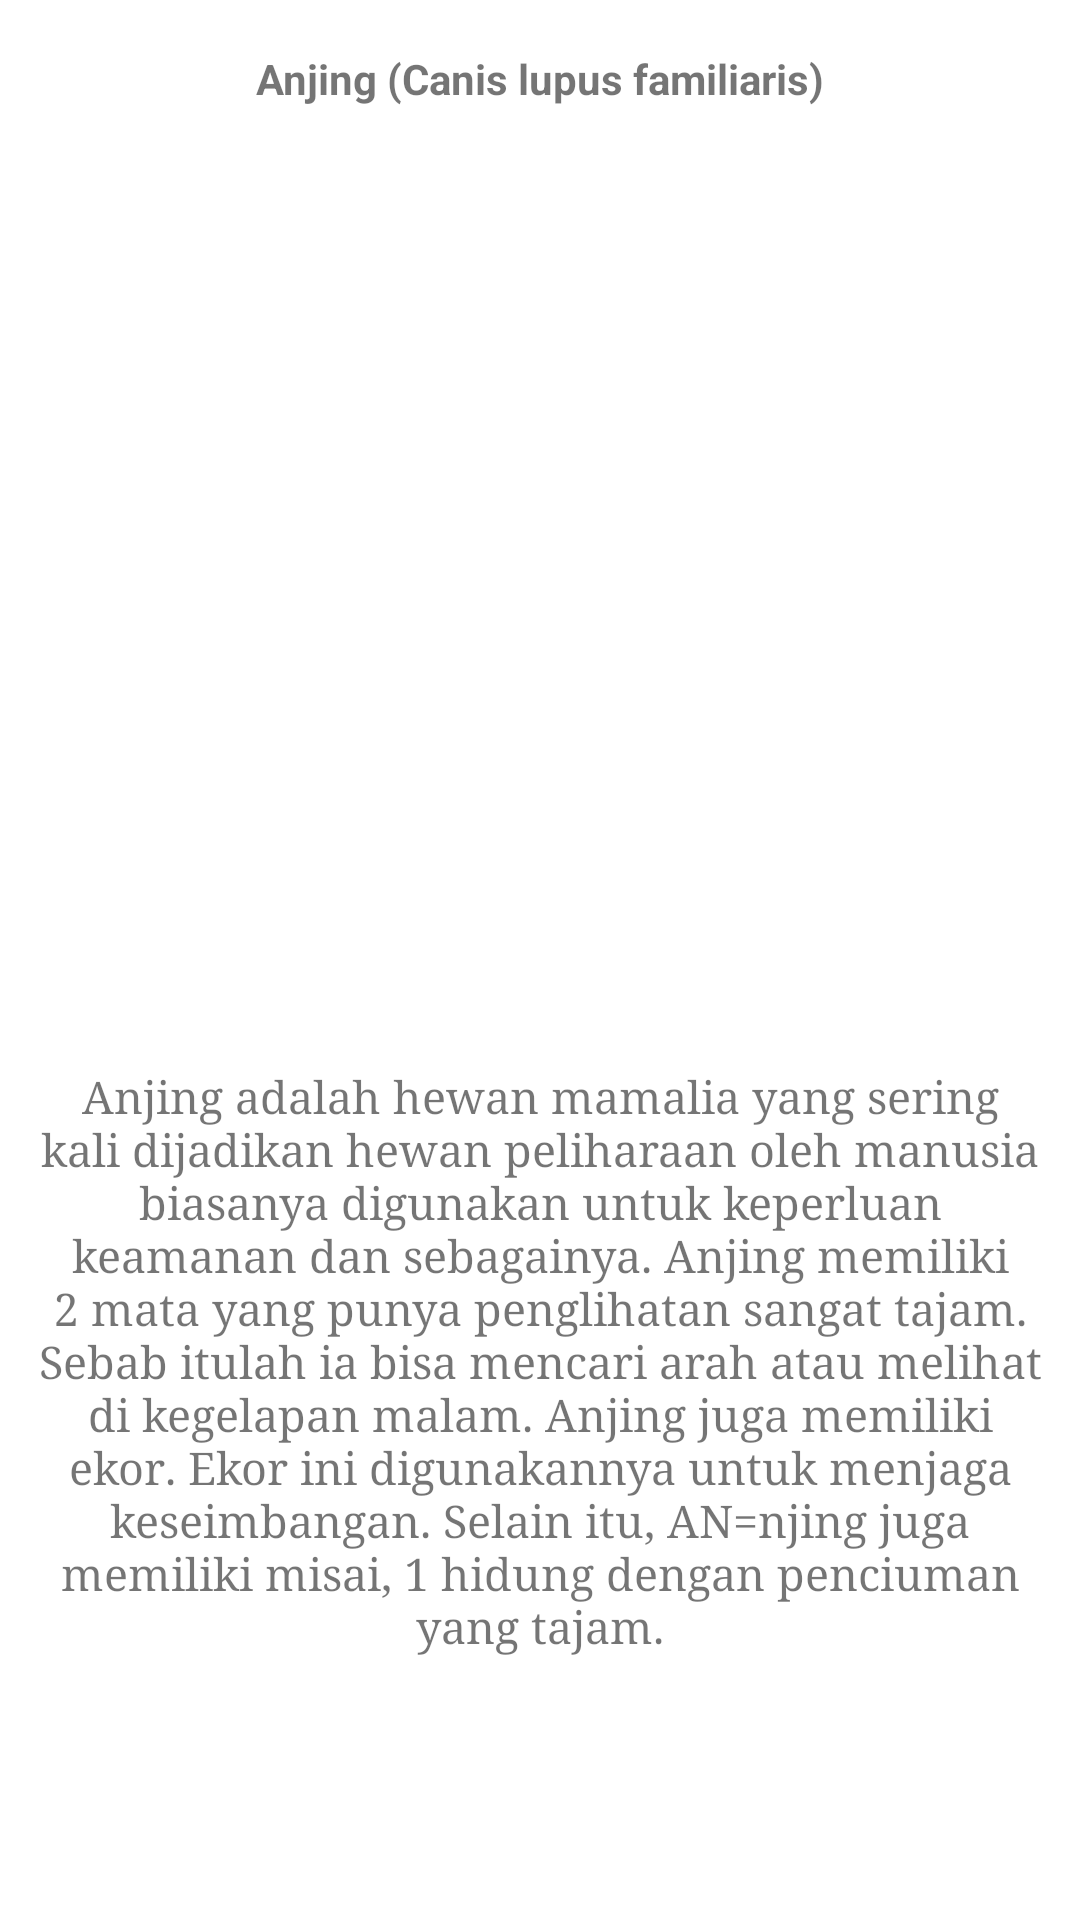

Write the Android layout XML for this screen, with the resource values it uses.
<!-- AndroidManifest.xml: application theme AppTheme -->
<!-- res/layout/fragment_dog.xml -->
<?xml version="1.0" encoding="utf-8"?>
<androidx.constraintlayout.widget.ConstraintLayout xmlns:android="http://schemas.android.com/apk/res/android"
    xmlns:app="http://schemas.android.com/apk/res-auto"
    xmlns:tools="http://schemas.android.com/tools"
    android:layout_width="match_parent"
    android:layout_height="match_parent"
    android:background="@color/bg_screen6"
    tools:context=".fragments.CatFragment">

    

    <ImageView
        android:id="@+id/imageView2"
        android:layout_width="272dp"
        android:layout_height="294dp"
        android:src="@drawable/dog"
        app:layout_constraintBottom_toBottomOf="parent"
        app:layout_constraintEnd_toEndOf="parent"
        app:layout_constraintHorizontal_bias="0.496"
        app:layout_constraintStart_toStartOf="parent"
        app:layout_constraintTop_toTopOf="parent"
        app:layout_constraintVertical_bias="0.142" />

    <TextView
        android:id="@+id/textView2"
        android:layout_width="340dp"
        android:layout_height="327dp"
        android:text="Anjing adalah hewan mamalia yang sering kali dijadikan hewan peliharaan oleh manusia biasanya digunakan untuk keperluan keamanan dan sebagainya. Anjing memiliki 2 mata yang punya penglihatan sangat tajam. Sebab itulah ia bisa mencari arah atau melihat di kegelapan malam. Anjing juga memiliki ekor. Ekor ini digunakannya untuk menjaga keseimbangan. Selain itu, AN=njing juga memiliki misai, 1 hidung dengan penciuman yang tajam."
        android:typeface="serif"
        android:textSize="15dp"
        android:gravity="center"
        app:layout_constraintBottom_toBottomOf="parent"
        app:layout_constraintEnd_toEndOf="parent"
        app:layout_constraintHorizontal_bias="0.492"
        app:layout_constraintStart_toStartOf="parent"
        app:layout_constraintTop_toTopOf="parent"
        app:layout_constraintVertical_bias="0.928" />

    <TextView
        android:id="@+id/textView3"
        android:layout_width="match_parent"
        android:layout_height="44dp"
        android:text="Anjing (Canis lupus familiaris)"
        android:gravity="center"
        android:textSize="14sp"
        android:textStyle="bold"
        android:typeface="sans"
        app:layout_constraintBottom_toTopOf="@+id/imageView2"
        app:layout_constraintEnd_toEndOf="parent"
        app:layout_constraintStart_toStartOf="parent"
        app:layout_constraintTop_toTopOf="parent"
        app:layout_constraintVertical_bias="0.888" />
</androidx.constraintlayout.widget.ConstraintLayout>
<!-- resources referenced by this layout -->
<resources>
  <color name="bg_screen6">#FFFFFF</color>
  <style name="AppTheme" parent="Theme.AppCompat.Light.DarkActionBar">
          
          <item name="colorPrimary">@color/colorPrimary</item>
          <item name="colorPrimaryDark">@color/colorPrimaryDark</item>
          <item name="colorAccent">@color/colorAccent</item>
          <item name="windowActionBar">false</item>
          <item name="windowNoTitle">true</item>
      </style>
  <color name="colorPrimary">#21222c</color>
  <color name="colorPrimaryDark">#21222c</color>
  <color name="colorAccent">#ff4081</color>
</resources>
